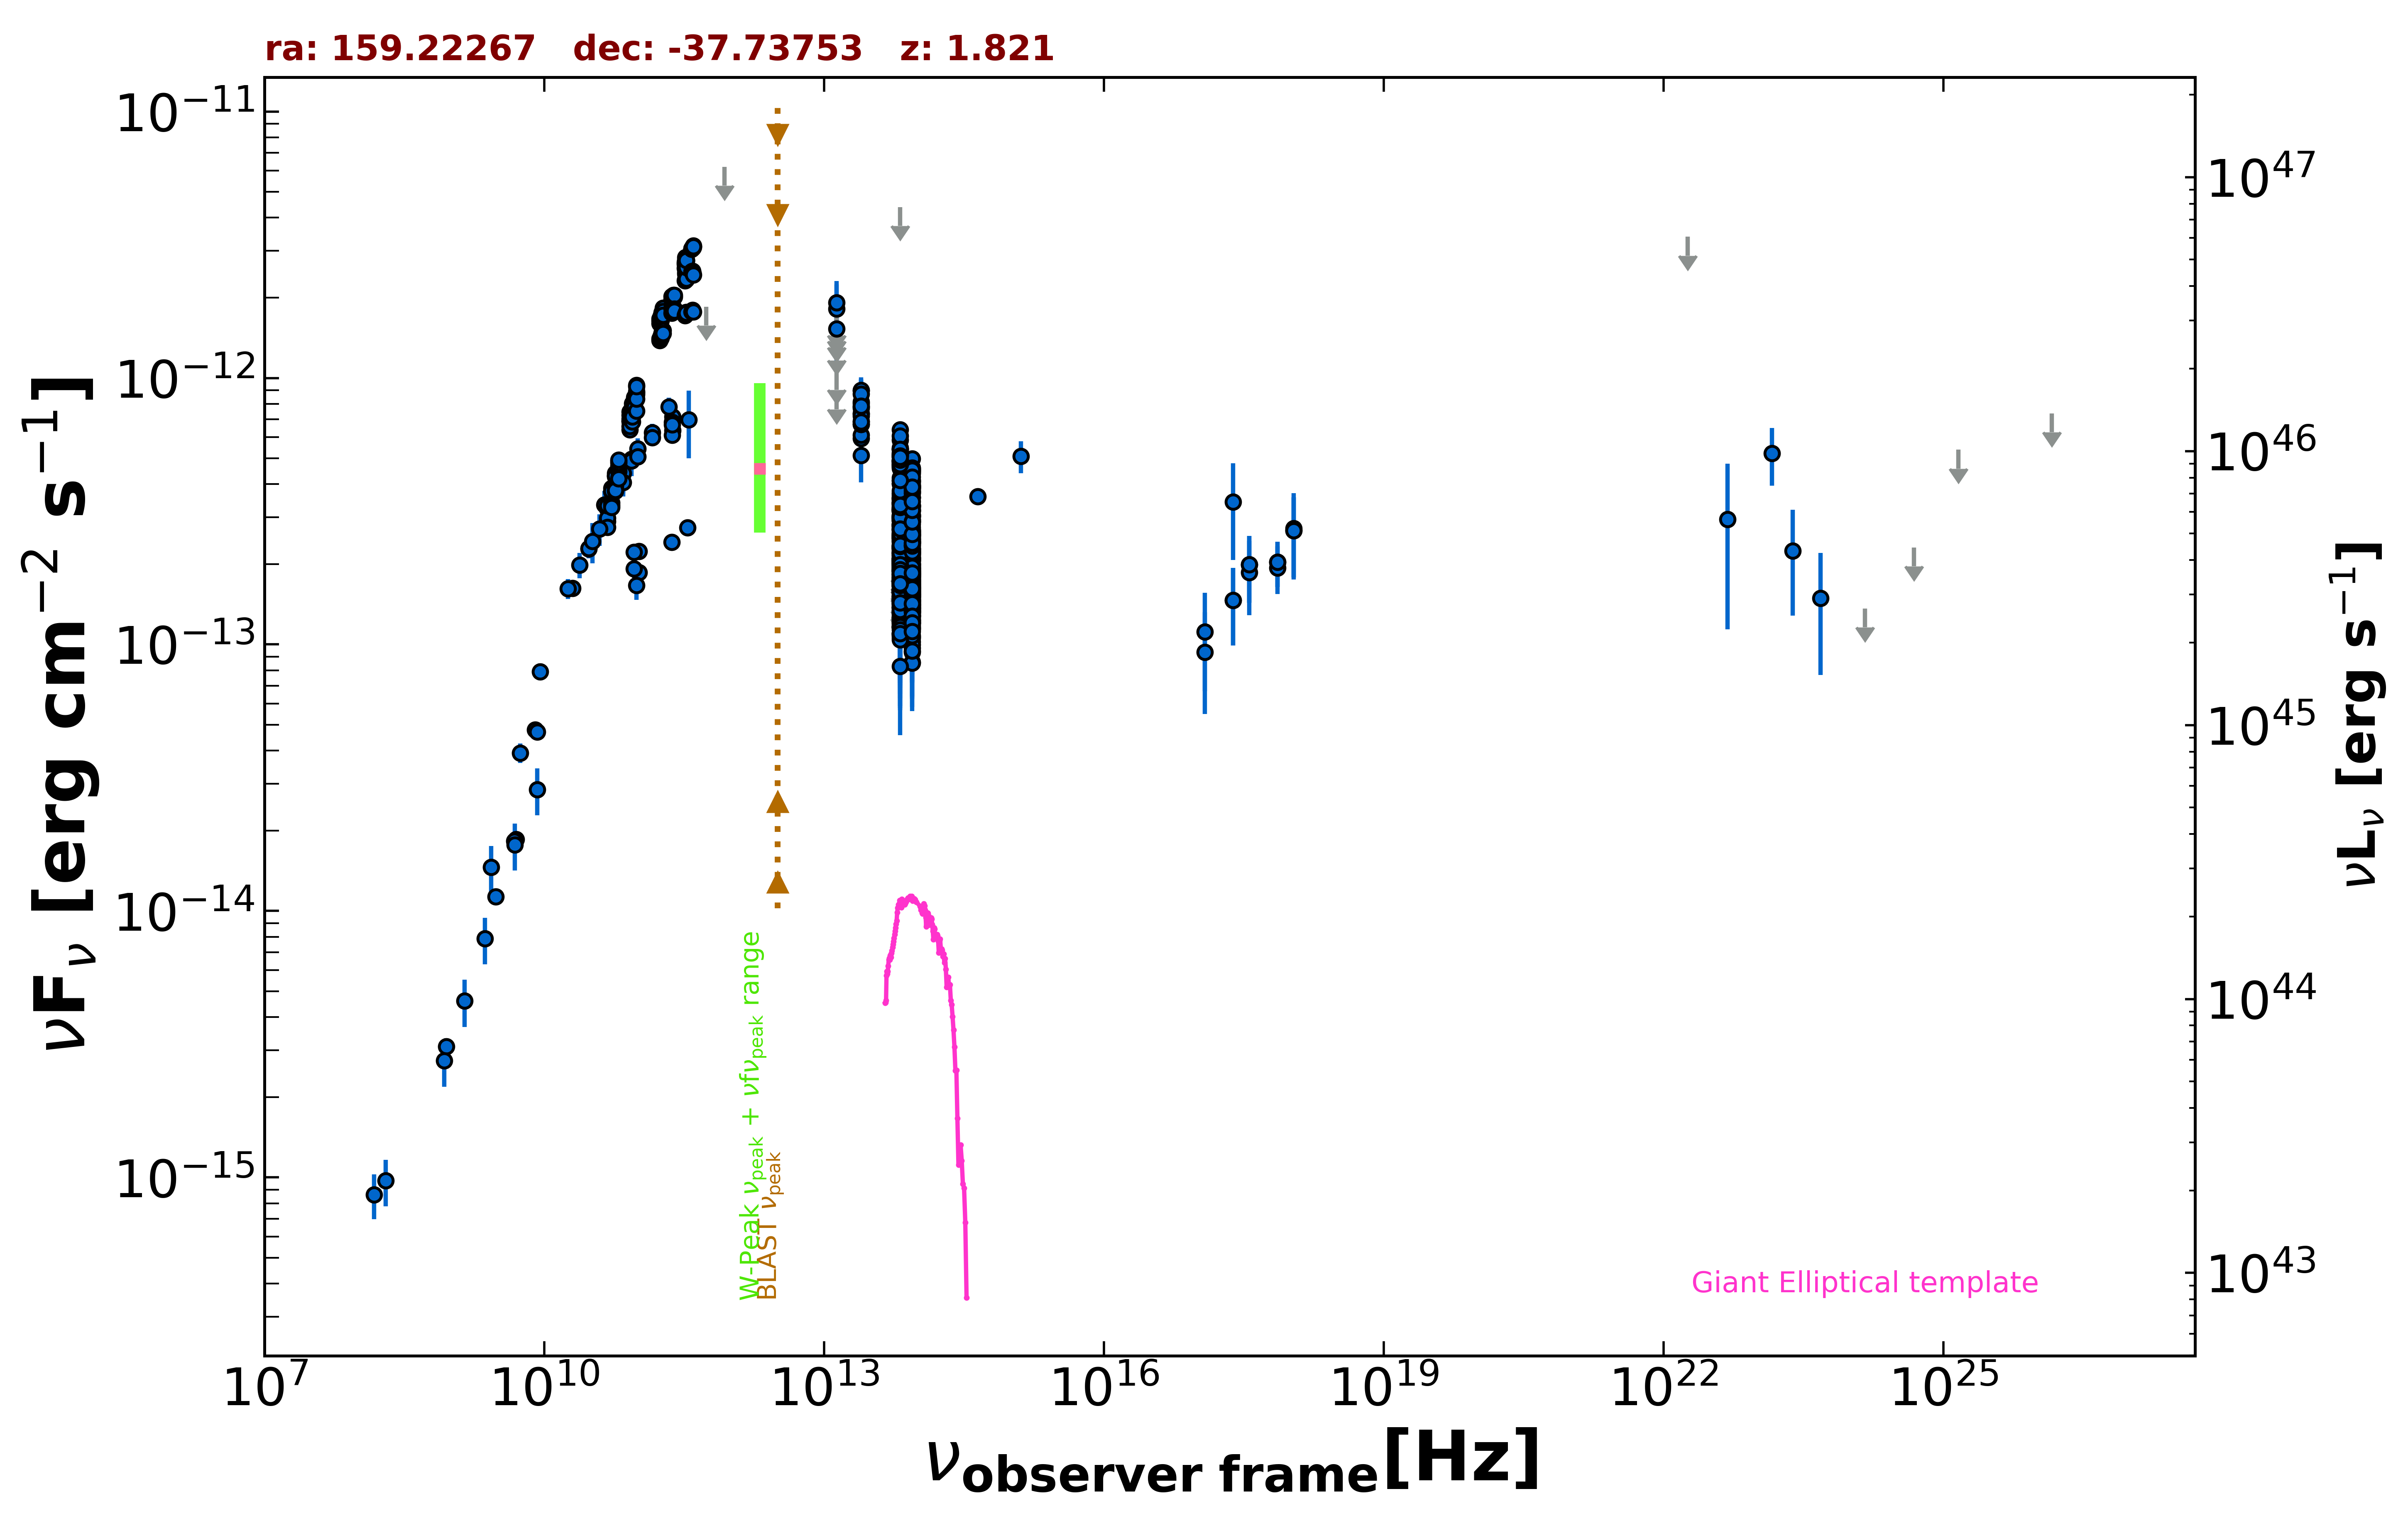

The table this chart was drawn from, first rows:
freq., flux, err_flux, MJD_start, MJD_end, flag, catalog, reference
8.870e+08, 3.105e-15, 2.215e-16, 55000, 55000, , RACS, Hale et al. 2021  PASA  38  e058
3.000e+09, 1.133e-14, 6.500e-17, 55000, 55000, , VLASSQL, Gordon et al. 2021  ApJS  255  30
2.418e+17, 3.427e-13, 1.350e-13, 55000, 55000, , RASS, Boller et al. 2016  A&A  103  1
2.418e+17, 1.465e-13, 4.732e-14, 54125, 54125, , 1OUSX, Giommi et al. in preparation
3.627e+17, 1.995e-13, 5.600e-14, 54125, 54125, , 1OUSX, Giommi et al. in preparation
7.253e+17, 2.038e-13, 3.920e-14, 54125, 54125, , 1OUSX, Giommi et al. in preparation
1.088e+18, 2.672e-13, 8.880e-14, 54125, 54125, , 1OUSX, Giommi et al. in preparation
7.253e+17, 1.940e-13, 3.915e-14, 55000, 55000, , 2SXPS, Evans et al. 2020  ApJS  247  54
1.209e+17, 1.115e-13, 4.472e-14, 55000, 55000, , 2SXPS, Evans et al. 2020  ApJS  247  54
3.627e+17, 1.866e-13, 5.780e-14, 55000, 55000, , 2SXPS, Evans et al. 2020  ApJS  247  54
1.088e+18, 2.727e-13, 9.720e-14, 55000, 55000, , 2SXPS, Evans et al. 2020  ApJS  247  54
5.000e+09, 1.855e-14, 9.500e-16, 55000, 55000, , AT20G, Murphy et al. 2010  MNRAS  402  2403
8.000e+09, 4.792e-14, 2.400e-15, 55000, 55000, , AT20G, Murphy et al. 2010  MNRAS  402  2403
2.000e+10, 1.624e-13, 8.200e-15, 55000, 55000, , AT20G, Murphy et al. 2010  MNRAS  402  2403
8.400e+09, 4.699e-14, 0.000e+00, 55000, 55000, , CRATES, Healey et al. 2007  ApJS  171  61
4.800e+09, 1.829e-14, 1.055e-15, 55000, 55000, , PMN, Griffith et al. 1993-1996  VizieR  VIII/…
1.035e+11, 1.863e-13, 1.035e-14, 56652, 56652, , ALMA, Bonato et al. 2019  MNRAS  485  1188
9.146e+10, 1.921e-13, 9.150e-15, 56652, 56652, , ALMA, Bonato et al. 2019  MNRAS  485  1188
9.746e+10, 1.667e-13, 1.945e-14, 57306, 57306, , ALMA, Bonato et al. 2019  MNRAS  485  1188
2.380e+11, 6.355e-13, 3.095e-14, 57959, 57959, , ALMA, Bonato et al. 2019  MNRAS  485  1188
9.820e+10, 5.126e-13, 2.550e-14, 57959, 57959, , ALMA, Bonato et al. 2019  MNRAS  485  1188
8.620e+10, 4.957e-13, 2.495e-14, 57959, 57959, , ALMA, Bonato et al. 2019  MNRAS  485  1188
8.620e+10, 4.896e-13, 6.120e-14, 57964, 57964, , ALMA, Bonato et al. 2019  MNRAS  485  1188
2.380e+11, 7.140e-13, 3.570e-14, 57966, 57966, , ALMA, Bonato et al. 2019  MNRAS  485  1188
2.362e+11, 6.818e-13, 3.405e-14, 57973, 57973, , ALMA, Bonato et al. 2019  MNRAS  485  1188
2.362e+11, 6.100e-13, 3.045e-14, 57973, 57973, , ALMA, Bonato et al. 2019  MNRAS  485  1188
2.362e+11, 6.688e-13, 3.355e-14, 57974, 57974, , ALMA, Bonato et al. 2019  MNRAS  485  1188
2.330e+11, 2.423e-13, 1.165e-14, 58199, 58199, , ALMA, Bonato et al. 2019  MNRAS  485  1188
3.435e+11, 2.748e-13, 1.370e-14, 58201, 58201, , ALMA, Bonato et al. 2019  MNRAS  485  1188
1.035e+11, 2.236e-13, 1.135e-14, 58201, 58201, , ALMA, Bonato et al. 2019  MNRAS  485  1188
9.150e+10, 2.223e-13, 1.095e-14, 58201, 58201, , ALMA, Bonato et al. 2019  MNRAS  485  1188
1.000e+11, 5.421e-13, 5.075e-14, 55000, 55000, , PCCS2100, GHz The Planck Collaboration 2018  A&A  …
1.430e+11, 6.246e-13, 4.870e-14, 55000, 55000, , PCCS2143, GHz The Planck Collaboration 2018  A&A  …
3.000e+10, 2.283e-13, 1.690e-14, 55000, 55000, , PCCS2, 30 GHz The Planck Collaboration 2018  A&…
7.000e+10, 4.386e-13, 7.935e-14, 55000, 55000, , PCCS2, 70 GHz The Planck Collaboration 2018  A&…
3.000e+10, 2.298e-13, 1.960e-14, 55000, 55000, , PCNT, The Planck Collaboration 2018  A&A  619 …
4.400e+10, 3.338e-13, 4.190e-14, 55000, 55000, , PCNT, The Planck Collaboration 2018  A&A  619 …
7.000e+10, 4.062e-13, 3.695e-14, 55000, 55000, , PCNT, The Planck Collaboration 2018  A&A  619 …
1.000e+11, 5.065e-13, 2.780e-14, 55000, 55000, , PCNT, The Planck Collaboration 2018  A&A  619 …
1.430e+11, 5.987e-13, 4.270e-14, 55000, 55000, , PCNT, The Planck Collaboration 2018  A&A  619 …
2.170e+11, 7.792e-13, 6.415e-14, 55000, 55000, , PCNT, The Planck Collaboration 2018  A&A  619 …
3.530e+11, 6.978e-13, 1.990e-13, 55000, 55000, , PCNT, The Planck Collaboration 2018  A&A  619 …
5.450e+11, 1.852e-12, 0.000e+00, 55000, 55000, UL, PCNT, The Planck Collaboration 2018  A&A  619 …
8.570e+11, 6.192e-12, 0.000e+00, 55000, 55000, UL, PCNT, The Planck Collaboration 2018  A&A  619 …
8.817e+13, 2.637e-13, 2.250e-15, 55000, 55000, , UNWISE, Schlafly et al. 2019  ApJS  240  30
6.517e+13, 3.035e-13, 3.450e-15, 55000, 55000, , UNWISE, Schlafly et al. 2019  ApJS  240  30
8.817e+13, 3.945e-13, 1.055e-14, 55000, 55000, , WISE, Wright et al. 2010  AJ  140  1868
6.517e+13, 4.883e-13, 1.440e-14, 55000, 55000, , WISE, Wright et al. 2010  AJ  140  1868
2.498e+13, 7.364e-13, 3.595e-14, 55000, 55000, , WISE, Wright et al. 2010  AJ  140  1868
1.363e+13, 1.092e-12, 1.452e-13, 55000, 55000, , WISE, Wright et al. 2010  AJ  140  1868
8.817e+13, 1.475e-13, 3.410e-14, 56826, 56826, , NEOWISE, Mainzer et al. 2014  ApJ  792  30
6.517e+13, 1.664e-13, 5.185e-14, 56826, 56826, , NEOWISE, Mainzer et al. 2014  ApJ  792  30
8.817e+13, 1.911e-13, 2.240e-14, 56826, 56826, , NEOWISE, Mainzer et al. 2014  ApJ  792  30
6.517e+13, 1.843e-13, 3.120e-14, 56826, 56826, , NEOWISE, Mainzer et al. 2014  ApJ  792  30
8.817e+13, 1.056e-13, 2.144e-14, 56826, 56826, , NEOWISE, Mainzer et al. 2014  ApJ  792  30
6.517e+13, 1.503e-13, 5.400e-14, 56826, 56826, , NEOWISE, Mainzer et al. 2014  ApJ  792  30
8.817e+13, 2.312e-13, 3.010e-14, 56826, 56826, , NEOWISE, Mainzer et al. 2014  ApJ  792  30
6.517e+13, 1.554e-13, 5.005e-14, 56826, 56826, , NEOWISE, Mainzer et al. 2014  ApJ  792  30
8.817e+13, 2.289e-13, 2.340e-14, 56826, 56826, , NEOWISE, Mainzer et al. 2014  ApJ  792  30
6.517e+13, 1.958e-13, 4.995e-14, 56826, 56826, , NEOWISE, Mainzer et al. 2014  ApJ  792  30
... 765 more rows
